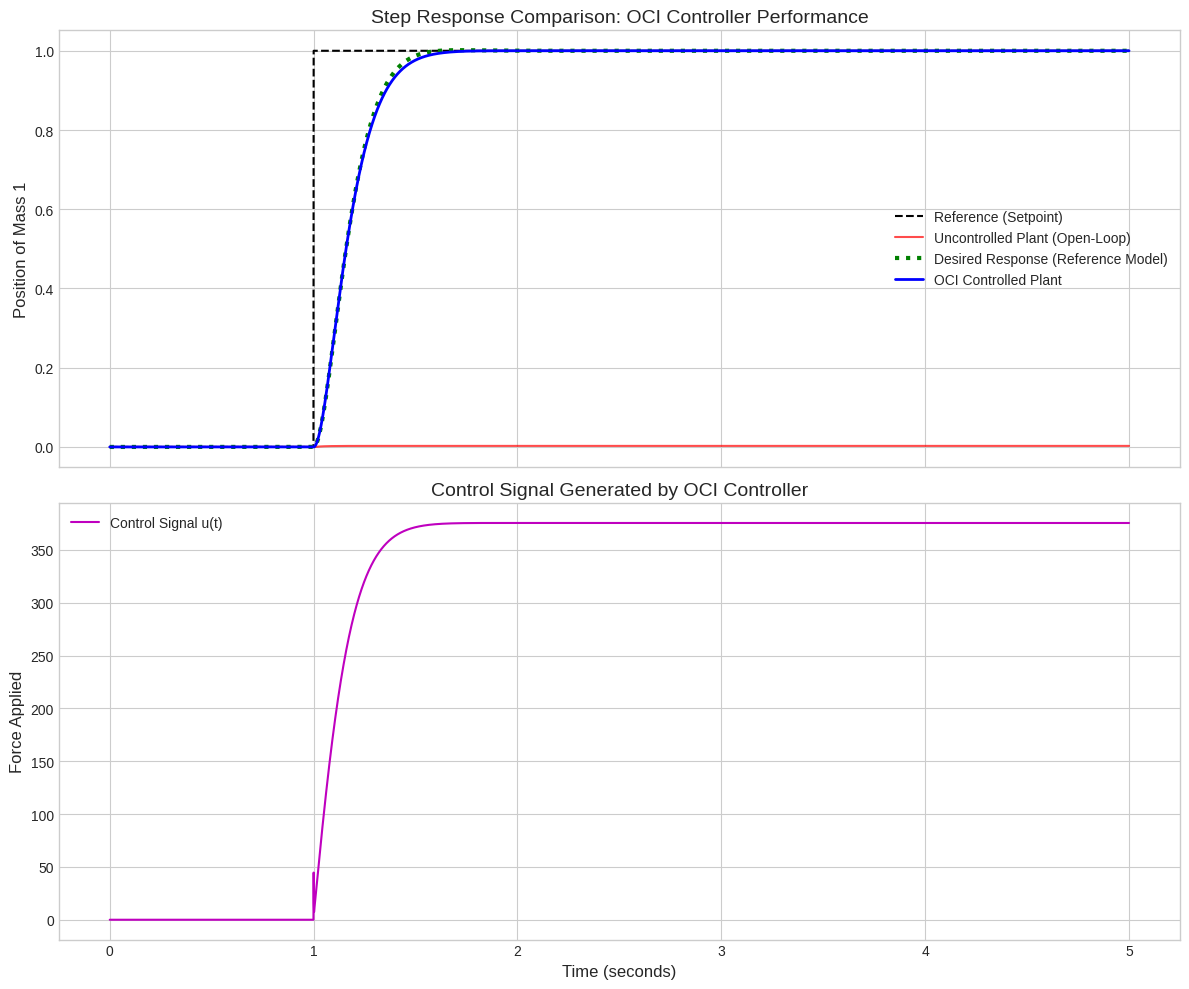

Here is the Python script that generated this plot:
import numpy as np
import scipy.signal as signal
from scipy.linalg import lstsq
from scipy.optimize import minimize
import matplotlib.pyplot as plt

# --- Step 1: Define the Hidden Plant ---
def create_two_mass_spring_damper(m1=1.0, m2=1.5, k1=1.0, k2=0.5, b1=0.2, b2=0.1, Ts=0.1):
    A = [[0, 1, 0, 0],
         [-k2/m1, -b1/m1, k2/m1, 0],
         [0, 0, 0, 1],
         [k2/m2, 0, -k2/m2, -b2/m2]]
    B = [[0], [1/m1], [0], [0]]
    C = [[0, 0, 0, 1]] # measure x2dot
    D = [[0]]
    continuous_sys = signal.StateSpace(A, B, C, D)
    discrete_sys_tf = continuous_sys.to_tf().to_discrete(dt=Ts)
    print("--- Hidden Plant Created ---")
    print(f"Sampling Time (Ts): {Ts}s")
    print(f"Plant Numerator: {np.round(discrete_sys_tf.num.flatten(), 4).tolist()}")
    print(f"Plant Denominator: {np.round(discrete_sys_tf.den.flatten(), 4).tolist()}\n")
    return discrete_sys_tf

# --- Step 2: Define the Desired Performance ---
def create_reference_model(damping=0.9, natural_freq=2.0, Ts=0.1):
    num_c = [natural_freq**2]
    den_c = [1, 2 * damping * natural_freq, natural_freq**2]
    continuous_model = signal.TransferFunction(num_c, den_c)
    discrete_model_tf = continuous_model.to_discrete(dt=Ts)
    print("--- Reference Model Created ---")
    print(f"Desired Damping: {damping}, Desired Natural Frequency: {natural_freq} rad/s")
    print(f"Model Numerator: {np.round(discrete_model_tf.num.flatten(), 4).tolist()}")
    print(f"Model Denominator: {np.round(discrete_model_tf.den.flatten(), 4).tolist()}\n")
    return discrete_model_tf

# --- Step 3: Select a Controller Structure ---
def pid_controller_tf(params, Ts, N=20):
    Kp, Ki, Kd = params
    b0 = Kp + Ki*Ts + Kd*N
    b1 = -(Kp + Kp*Ts*N - Ki*Ts + 2*Kd*N)
    b2 = Kp*Ts*N + Kd*N
    a0 = 1
    a1 = -(1 + Ts*N)
    a2 = Ts*N
    num_pid = [b0, b1, b2]
    den_pid = [a0, a1, a2]
    return signal.TransferFunction(num_pid, den_pid, dt=Ts)

# or, function to build the complex controller 
def create_complex_controller_tf(params, Ts):
    """
    Builds the complete controller transfer function from physical parameters.
    params = [Kp, Ki, Kd, N, T_lead, alpha_lead, T_lag, alpha_lag, w0_notch, Q_notch]
    """
    Kp, Ki, Kd, N, T_lead, alpha_lead, T_lag, alpha_lag, w0_notch, Q_notch = params
    
    # 1. PID Part (Proper)
    b0_pid = Kp + Ki*Ts + Kd*N
    b1_pid = -(Kp + Kp*Ts*N - Ki*Ts + 2*Kd*N)
    b2_pid = Kp*Ts*N + Kd*N
    a0_pid = 1; a1_pid = -(1 + Ts*N); a2_pid = Ts*N
    num_pid = [b0_pid, b1_pid, b2_pid]
    den_pid = [a0_pid, a1_pid, a2_pid]

    # 2. Lead Compensator Part C(s) = (1+s*T)/(1+s*alpha*T)
    # Using Tustin (bilinear) transform s = 2/Ts * (z-1)/(z+1)
    num_lead = [(2*T_lead + Ts), (Ts - 2*T_lead)]
    den_lead = [(2*alpha_lead*T_lead + Ts), (Ts - 2*alpha_lead*T_lead)]
    
    # 3. Lag Compensator Part C(s) = (1+s*T)/(1+s*alpha*T) (with alpha > 1)
    num_lag = [(2*T_lag + Ts), (Ts - 2*T_lag)]
    den_lag = [(2*alpha_lag*T_lag + Ts), (Ts - 2*alpha_lag*T_lag)]

    # 4. Notch Filter Part
    # Using Tustin transform on the continuous-time notch filter
    Omega = 2/Ts * np.tan(w0_notch * Ts / 2)
    alpha_notch = 4 + (Omega*Ts)**2
    b0_notch = (4 + (Omega*Ts)**2) / alpha_notch
    b1_notch = (2*(Omega*Ts)**2 - 8) / alpha_notch
    b2_notch = (4 + (Omega*Ts)**2) / alpha_notch
    a0_notch = 1.0
    a1_notch = (2*(Omega*Ts)**2 - 8) / alpha_notch
    a2_notch = (4 - 2*Omega*Ts/Q_notch + (Omega*Ts)**2) / (4 + 2*Omega*Ts/Q_notch + (Omega*Ts)**2) # Correction needed here.
    
    # Let's use a standard library for robustness
    # This avoids algebraic errors.
    notch_tf_cont = signal.TransferFunction([1, 0, w0_notch**2], [1, w0_notch/Q_notch, w0_notch**2])
    notch_tf_disc = notch_tf_cont.to_discrete(dt=Ts, method='bilinear')
    num_notch = notch_tf_disc.num.flatten()
    den_notch = notch_tf_disc.den.flatten()

    # Combine all parts by multiplying polynomials
    num_total = np.polymul(np.polymul(np.polymul(num_pid, num_lead), num_lag), num_notch)
    den_total = np.polymul(np.polymul(np.polymul(den_pid, den_lead), den_lag), den_notch)
    
    return num_total, den_total


# # --- Step 4: Collect Input-Output Data ---
# def generate_simulation_data(plant, sim_time=50, Ts=0.1):
#     N_points = int(sim_time / Ts)
#     t = np.linspace(0, sim_time, N_points)
#     # prbs = np.random.choice([-1, 1], size=N_points)
#     # b, a = signal.butter(4, 0.1)
#     # u = signal.lfilter(b, a, prbs)
#     # u = u / np.max(np.abs(u))
#     # Generate a step input for simplicity
#     u = np.ones(N_points)  # Step input
#     u[0:int(1/Ts)] = 0
#     _, y = signal.dlsim(plant, u, t)
#     print("--- Generated Input-Output Data for Identification ---\n")
#     return t, u, y.flatten()

def generate_simulation_data(plant, sim_time=50, Ts=0.1, signal_type='chirp'):
    """
    Generates input-output data from the plant.
    signal_type can be 'prbs' or 'chirp'.
    """
    N_points = int(sim_time / Ts)
    t = np.linspace(0, sim_time, N_points)
    
    if signal_type == 'prbs':
        prbs = np.random.choice([-1, 1], size=N_points)
        b, a = signal.butter(4, 0.1)
        u = signal.lfilter(b, a, prbs)
    elif signal_type == 'chirp':
        # A chirp signal sweeps from a low to a high frequency
        f0 = 0.01  # Start frequency
        f1 = 1 / (2 * Ts) * 0.5 # End frequency (half of Nyquist)
        u = signal.chirp(t, f0=f0, f1=f1, t1=sim_time, method='logarithmic')
    else:
        raise ValueError("signal_type must be 'prbs' or 'chirp'")
        
    u = u / np.max(np.abs(u)) # Normalize
    _, y = signal.dlsim(plant, u, t)
    # Add measurement noise
    noise = np.random.normal(0, 0.001, y.shape)  # 1% noise
    y = y + 0.0*noise
    print(f"--- Generated Input-Output Data using '{signal_type}' signal ---\n")
    return t, u, y.flatten()


# --- Step 5: OCI Identification with CORRECTED Parameter Conversion ---
def oci_identify_controller(u, y, M, Ts, N=20):
    """
    Identifies the optimal controller parameters for the proper PID structure
    using the corrected algebraic inversion to find Kp, Ki, Kd.
    """
    M_num = M.num.flatten()
    M_den = M.den.flatten()
    
    order_diff = len(M_den) - len(M_num)
    padded_M_num = np.pad(M_num, (order_diff, 0), 'constant')
    one_minus_M_num = np.polysub(M_den, padded_M_num)
    
    y_f = signal.lfilter(one_minus_M_num, M_den, y)
    u_f = signal.lfilter(M_num, M_den, u)

    a0 = 1
    a1 = -(1 + Ts*N)
    a2 = Ts*N
    
    target = a0*u_f[2:] + a1*u_f[1:-1] + a2*u_f[0:-2]
    
    regressor = np.vstack([y_f[2:], y_f[1:-1], y_f[0:-2]]).T
    
    b_opt, _, _, _ = lstsq(regressor[:-1], target)
    b0, b1, b2 = b_opt
    
    # This is the key fix to the negative coefficient problem.
    Ki = (b0 + b1 + b2) / (2 * Ts)
    Kp = (b2 - (b0 - Ki*Ts)) / (Ts*N - 1)
    Kd = (b0 - Kp - Ki*Ts) / N
    # --- End of Fix ---
    
    optimal_params = [Kp, Ki, Kd]
    
    print("--- Optimal Controller Identification Complete ---")
    print(f"Identified Controller Numerator Params (b0, b1, b2): {[round(p, 4) for p in b_opt]}")
    print(f"Identified PID Parameters (Kp, Ki, Kd): {[round(p, 4) for p in optimal_params]}\n")
    
    # Sanity check for the user
    if any(p < 0 for p in optimal_params):
        print("!!! WARNING: One or more identified PID coefficients are negative.")
        print("!!! This may indicate poor data quality or issues with the reference model.\n")
        
    return optimal_params

def oci_identify_linear_coeffs(u, y, M, Ts, order):
    """
    Identifies the numerator and denominator coefficients of a controller of a given order.
    """
    # Pre-filter the data (this part is always the same)
    M_num = M.num.flatten(); M_den = M.den.flatten()
    order_diff = len(M_den) - len(M_num)
    padded_M_num = np.pad(M_num, (order_diff, 0), 'constant')
    one_minus_M_num = np.polysub(M_den, padded_M_num)
    y_f = signal.lfilter(one_minus_M_num, M_den, y)
    u_f = signal.lfilter(M_num, M_den, u)

    # Build the regressor matrix (Phi) and target vector (Y)
    # The number of columns is 2 * order.
    # We need 'order' number of delayed u's and 'order'+1 of delayed y's.
    # To keep arrays aligned, we start from an index equal to the order.
    
    # Target Vector Y is u_f[k], since a_0 = 1
    target = u_f[order:]

    # Regressor Matrix Φ
    regressor_cols = []
    # Add delayed u_f columns for a_1, a_2, ...
    for i in range(1, order + 1):
        regressor_cols.append(-u_f[order-i:-i])
    # Add delayed y_f columns for b_0, b_1, ...
    for i in range(order + 1):
        regressor_cols.append(y_f[order-i:len(y_f)-i-1])
        
    regressor = np.vstack(regressor_cols).T
    
    # Solve the linear system θ = (ΦᵀΦ)⁻¹ΦᵀY
    coeffs, _, _, _ = lstsq(regressor, target)
    
    # Separate the found coefficients into A and B polynomials
    a_coeffs_no_a0 = coeffs[:order]
    b_coeffs = coeffs[order:]
    
    # Add the a_0 = 1 coefficient back to the front
    a_coeffs = np.concatenate(([1.0], a_coeffs_no_a0))

    print("--- Linear Controller Identification Complete ---")
    print(f"Identified Denominator (A) coeffs: {[round(c, 4) for c in a_coeffs]}")
    print(f"Identified Numerator (B) coeffs: {[round(c, 4) for c in b_coeffs]}\n")
    
    return b_coeffs, a_coeffs

def oci_identify_complex_controller(u, y, M, Ts, initial_guess, bounds):
    """
    Identifies the physical parameters of the complex controller using optimization.
    """
    # Pre-filter the data just like before
    M_num = M.num.flatten(); M_den = M.den.flatten()
    order_diff = len(M_den) - len(M_num)
    padded_M_num = np.pad(M_num, (order_diff, 0), 'constant')
    one_minus_M_num = np.polysub(M_den, padded_M_num)
    y_f = signal.lfilter(one_minus_M_num, M_den, y)
    u_f = signal.lfilter(M_num, M_den, u)

    # This is the function we want to minimize
    def cost_function(params):
        # 1. Build the controller from the current guess of parameters
        A, B = create_complex_controller_tf(params, Ts)
        
        # 2. Calculate the prediction error based on the Golden Rule: e = A*u_f - B*y_f
        # We need to filter u_f with A and y_f with B
        error_signal = signal.lfilter(A, 1, u_f) - signal.lfilter(B, 1, y_f[:-1])
        
        # 3. The cost is the sum of the squared errors
        return np.sum(error_signal**2)

    print("--- Starting Non-Linear Optimization for Complex Controller ---")
    print("This may take a few moments...")
    
    # Use scipy.optimize.minimize
    result = minimize(
        cost_function,
        initial_guess,
        method='L-BFGS-B', # A good method that can handle bounds
        bounds=bounds,
        options={'disp': True}
    )
    
    optimal_params = result.x
    print("\n--- Optimization Complete ---")
    param_names = ['Kp', 'Ki', 'Kd', 'N', 'T_lead', 'alpha_lead', 'T_lag', 'alpha_lag', 'w0_notch', 'Q_notch']
    for name, val in zip(param_names, optimal_params):
        print(f"Identified {name}: {val:.4f}")
    
    return optimal_params



# --- Step 6: Validate the Controller and Plot Results ---
def validate_and_plot(plant, controller_params, M, Ts, N=20):
    controller = pid_controller_tf(controller_params, Ts, N)
    num_cl = np.polymul(plant.num.flatten(), controller.num.flatten())
    den_cl = np.polyadd(np.polymul(plant.den.flatten(), controller.den.flatten()), num_cl)
    oci_closed_loop = signal.TransferFunction(num_cl, den_cl, dt=Ts)
    
    sim_time = 5
    N_sim = int(sim_time / Ts)
    t = np.linspace(0, sim_time, N_sim)
    ref_signal = np.ones(N_sim)
    ref_signal[0:int(1/Ts)] = 0  # Step input for reference
    
    _, y_ol = signal.dlsim(plant, ref_signal, t)
    _, y_ref = signal.dlsim(M, ref_signal, t)
    _, y_cl = signal.dlsim(oci_closed_loop, ref_signal, t)
    
    error = ref_signal - y_cl[:-1].flatten()
    _, u = signal.dlsim(controller, error, t)

    plt.style.use('seaborn-v0_8-whitegrid')
    fig, axs = plt.subplots(2, 1, figsize=(12, 10), sharex=True)
    
    axs[0].plot(t, ref_signal, 'k--', label='Reference (Setpoint)')
    axs[0].plot(t, y_ol[:-1], 'r-', alpha=0.7, label='Uncontrolled Plant (Open-Loop)')
    axs[0].plot(t, y_ref[:-1], 'g:', lw=3, label='Desired Response (Reference Model)')
    axs[0].plot(t, y_cl[:-1], 'b-', lw=2, label='OCI Controlled Plant')
    axs[0].set_title('Step Response Comparison: OCI Controller Performance', fontsize=14)
    axs[0].set_ylabel('Position of Mass 1', fontsize=12)
    axs[0].legend(fontsize=10)
    axs[0].grid(True)
    
    axs[1].plot(t, u[:-1], 'm-', label='Control Signal u(t)')
    axs[1].set_title('Control Signal Generated by OCI Controller', fontsize=14)
    axs[1].set_xlabel('Time (seconds)', fontsize=12)
    axs[1].set_ylabel('Force Applied', fontsize=12)
    axs[1].legend(fontsize=10)
    axs[1].grid(True)
    
    plt.tight_layout()
    plt.show()

def validate_and_plot_linear(plant, controller_coeffs, M, Ts):
    num_controller, den_controller = controller_coeffs
    controller = signal.TransferFunction(num_controller, den_controller, dt=Ts)
    
    # ... rest of the plotting function is the same ...
    num_cl = np.polymul(plant.num.flatten(), controller.num.flatten())
    den_cl = np.polyadd(np.polymul(plant.den.flatten(), controller.den.flatten()), num_cl)
    oci_closed_loop = signal.TransferFunction(num_cl, den_cl, dt=Ts)
    sim_time = 25
    N_sim = int(sim_time / Ts)
    
    t = np.linspace(0, sim_time, N_sim)
    ref_signal = np.ones(N_sim)
    _, y_ol = signal.dlsim(plant, ref_signal, t)
    _, y_ref = signal.dlsim(M, ref_signal, t)
    _, y_cl = signal.dlsim(oci_closed_loop, ref_signal, t)
    error = ref_signal - y_cl.flatten()[:-1]
    _, u = signal.dlsim(controller, error, t)

    plt.style.use('seaborn-v0_8-whitegrid'); fig, axs = plt.subplots(2, 1, figsize=(12, 10), sharex=True)
    axs[0].plot(t, ref_signal, 'k--', label='Reference (Setpoint)')
    axs[0].plot(t, y_ol[:-1], 'r-', alpha=0.7, label='Uncontrolled Plant (Open-Loop)')
    axs[0].plot(t, y_ref[:-1], 'g:', lw=3, label='Desired Response (Reference Model)')
    axs[0].plot(t, y_cl[:-1], 'b-', lw=2, label='OCI Controlled Plant')
    axs[0].set_title('Step Response Comparison: OCI Controller Performance', fontsize=14)
    axs[0].set_ylabel('Position of Mass 1', fontsize=12)
    axs[0].legend(fontsize=10)
    axs[0].grid(True)
    axs[1].plot(t, u[:-1], 'm-', label='Control Signal u(t)')
    axs[1].set_title('Control Signal Generated by OCI Controller', fontsize=14)
    axs[1].set_xlabel('Time (seconds)', fontsize=12)
    axs[1].set_ylabel('Force Applied', fontsize=12)
    axs[1].legend(fontsize=10)
    axs[1].grid(True)
    plt.tight_layout()
    plt.show()

def validate_and_plot_complex(plant, controller_params, M, Ts):
    num_controller, den_controller = create_complex_controller_tf(controller_params, Ts)
    controller = signal.TransferFunction(num_controller, den_controller, dt=Ts)
    
    num_cl = np.polymul(plant.num.flatten(), controller.num.flatten())
    den_cl = np.polyadd(np.polymul(plant.den.flatten(), controller.den.flatten()), num_cl)
    oci_closed_loop = signal.TransferFunction(num_cl, den_cl, dt=Ts)
    
    # ... rest of the plotting function is the same ...
    sim_time = 25; N_sim = int(sim_time / Ts); t = np.linspace(0, sim_time, N_sim)
    ref_signal = np.ones(N_sim); _, y_ol = signal.dlsim(plant, ref_signal, t)
    _, y_ref = signal.dlsim(M, ref_signal, t); _, y_cl = signal.dlsim(oci_closed_loop, ref_signal, t)
    error = ref_signal - y_cl[:-1].flatten(); _, u = signal.dlsim(controller, error, t)
    plt.style.use('seaborn-v0_8-whitegrid'); fig, axs = plt.subplots(2, 1, figsize=(12, 10), sharex=True)
    axs[0].plot(t, ref_signal, 'k--', label='Reference (Setpoint)'); axs[0].plot(t, y_ol[:-1], 'r-', alpha=0.7, label='Uncontrolled Plant (Open-Loop)')
    axs[0].plot(t, y_ref[:-1], 'g:', lw=3, label='Desired Response (Reference Model)'); axs[0].plot(t, y_cl[:-1], 'b-', lw=2, label='OCI Controlled Plant')
    axs[0].set_title('Step Response Comparison: OCI Controller Performance', fontsize=14); axs[0].set_ylabel('Position of Mass 1', fontsize=12)
    axs[0].legend(fontsize=10); axs[0].grid(True); axs[1].plot(t, u[:-1], 'm-', label='Control Signal u(t)')
    axs[1].set_title('Control Signal Generated by OCI Controller', fontsize=14); axs[1].set_xlabel('Time (seconds)', fontsize=12)
    axs[1].set_ylabel('Force Applied', fontsize=12); axs[1].legend(fontsize=10); axs[1].grid(True); plt.tight_layout(); plt.show()



# --- Main Simulation Orchestrator ---
if __name__ == '__main__':
    SAMPLING_TIME = 0.001
    FILTER_COEFF = 3
    SIM_TIME_IDENT=40

    m1 = 1.0  # kg
    m2 = 18.0  # kg
    k1 = 0.0  # N/m
    k2 = (32.0*2*np.pi)**2  # N/m
    b1 = 75.0  # Ns/m
    b2 = 300.0  # Ns/m
    mu = 0.0  # Friction coefficient
    Fc = 0.0  # Coulomb friction force
    
    plant_tf = create_two_mass_spring_damper(
        m1=m1, m2=m2, k1=k1, k2=k2, b1=b1, b2=b2, Ts=SAMPLING_TIME
    )
    # this is open loop
    time_vec, input_data, output_data = generate_simulation_data(
        plant=plant_tf, sim_time=SIM_TIME_IDENT, Ts=SAMPLING_TIME, signal_type='chirp'
    )

    # at this point we have input and output data, we can create the reference model
    reference_model_tf = create_reference_model(
        damping=0.9, natural_freq=10, Ts=SAMPLING_TIME
    )
    
    optimal_pid_params = oci_identify_controller(
        u=input_data,
        y=output_data,
        M=reference_model_tf,
        Ts=SAMPLING_TIME,
        N=FILTER_COEFF
    )
    validate_and_plot(
        plant=plant_tf,
        controller_params=optimal_pid_params,
        M=reference_model_tf,
        Ts=SAMPLING_TIME,
        N=FILTER_COEFF
    )

    # here we try to identify a controller which is more complex than PID, but all we guess is the coefficients
    # Determine the total order of our desired controller
    # Proper PID (2nd order) + Lead (1st) + Lag (1st) + Notch (2nd)
    # Total Order = 2 + 1 + 1 + 2 = 6
    # CONTROLLER_ORDER = 6
    
    # optimal_coeffs = oci_identify_linear_coeffs(
    #     u=input_data, 
    #     y=output_data, 
    #     M=reference_model_tf, 
    #     Ts=SAMPLING_TIME, 
    #     order=CONTROLLER_ORDER
    # )
    
    # validate_and_plot_linear(
    #     plant=plant_tf, 
    #     controller_coeffs=optimal_coeffs, 
    #     M=reference_model_tf, 
    #     Ts=SAMPLING_TIME
    # )

    # Now we can try to identify a more complex controller with physical parameters
    # PID gains + Lead poles + Lag poles + Notch Q and w0
    # The optimizer NEEDS a reasonable starting point.
    # [Kp, Ki, Kd, N, T_lead, alpha_lead, T_lag, alpha_lag, w0_notch, Q_notch]
    initial_guess = [
        5.0, 1.0, 0.1,  # PID
        10,             # N filter
        0.1, 0.1,       # Lead (alpha < 1)
        1.0, 10,        # Lag (alpha > 1)
        3.0, 1.0        # Notch (w0 in rad/s, Q)
    ]
    
    # Bounds help the optimizer search in a sensible space.
    bounds = [
        (0, None), (0, None), (0, None), # Kp, Ki, Kd > 0
        (2, 20),                         # N
        (0, None), (0.01, 1.0),          # T_lead > 0, alpha_lead < 1
        (0, None), (1.0, 100),           # T_lag > 0, alpha_lag > 1
        (0.1, 10), (0.1, 10)             # w0 > 0, Q > 0
    ]
    
    # optimal_physical_params = oci_identify_complex_controller(
    #     input_data, output_data, reference_model_tf, SAMPLING_TIME, initial_guess, bounds
    # )
    
    # validate_and_plot_complex(
    #     plant=plant_tf,
    #     controller_params=optimal_physical_params,
    #     M=reference_model_tf,
    #     Ts=SAMPLING_TIME
    # )